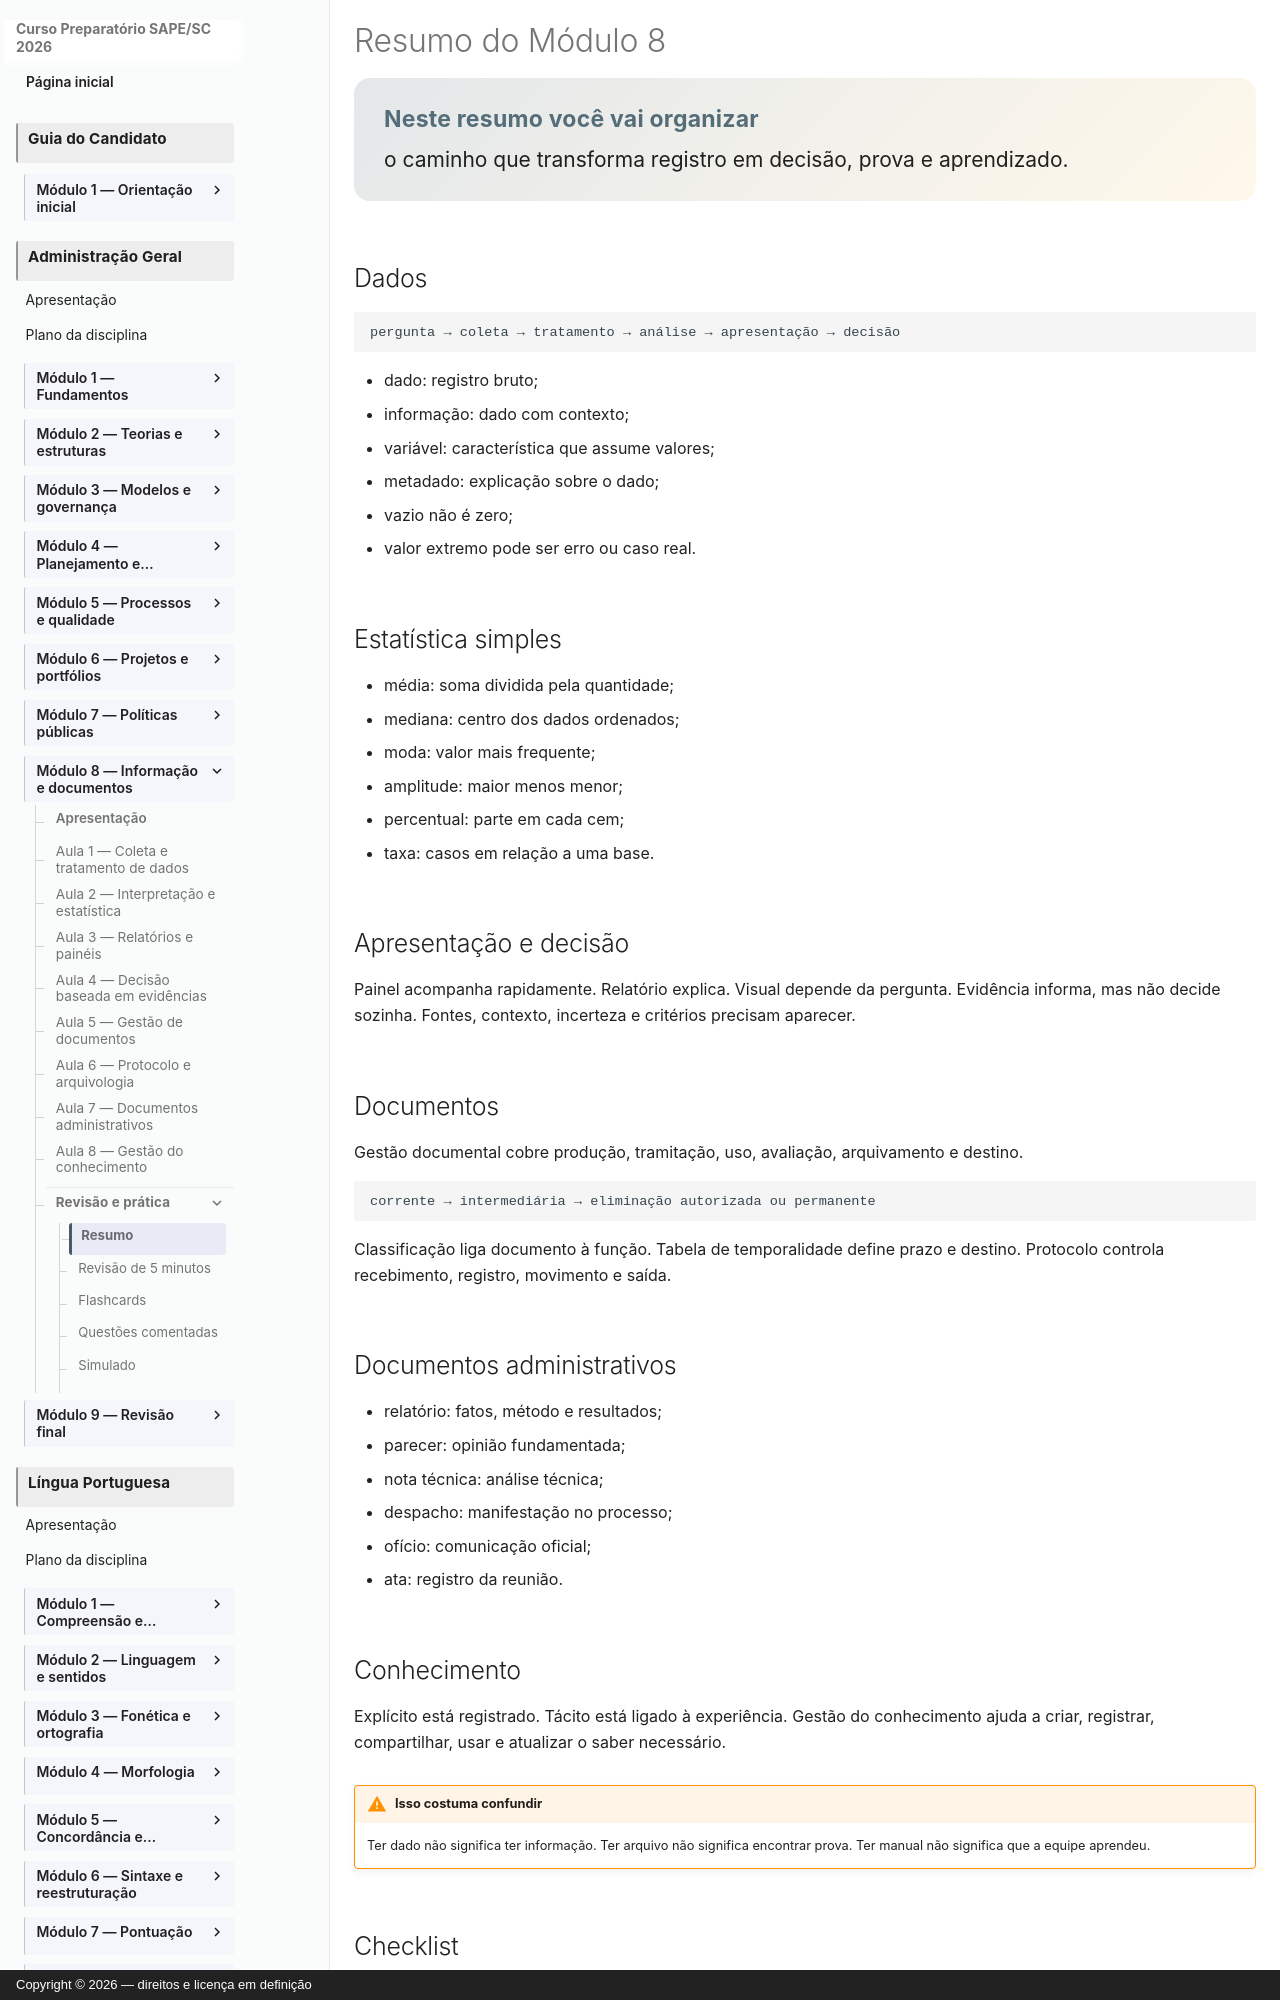

repository: vmedinax/curso-sape-sc-2026 · page: 03-administracao-geral/modulo-08-resumo/index.html · generator: mkdocs · copyright: Copyright © 2026 — direitos e licença em definição

---
id: administracao-geral-modulo-08-resumo
title: "Resumo do Módulo 8"
discipline: 03-administracao-geral
module: 8
lesson: 9
status: draft
edital_refs: [anexo-2-administracao-geral-dados-documentos-conhecimento]
prerequisites: [administracao-geral-modulo-08-aula-08]
estimated_minutes: 35
authors: [Equipe do Curso SAPE/SC]
reviewers: []
last_reviewed: null
sources: []
tags: [resumo, dados, documentos]
---

# Resumo do Módulo 8

<section class="lesson-goal"><h2>Neste resumo você vai organizar</h2><p>o caminho que transforma registro em decisão, prova e aprendizado.</p></section>

## Dados

```text
pergunta → coleta → tratamento → análise → apresentação → decisão
```

- dado: registro bruto;
- informação: dado com contexto;
- variável: característica que assume valores;
- metadado: explicação sobre o dado;
- vazio não é zero;
- valor extremo pode ser erro ou caso real.

## Estatística simples

- média: soma dividida pela quantidade;
- mediana: centro dos dados ordenados;
- moda: valor mais frequente;
- amplitude: maior menos menor;
- percentual: parte em cada cem;
- taxa: casos em relação a uma base.

## Apresentação e decisão

Painel acompanha rapidamente. Relatório explica. Visual depende da pergunta. Evidência informa, mas não decide sozinha. Fontes, contexto, incerteza e critérios precisam aparecer.

## Documentos

Gestão documental cobre produção, tramitação, uso, avaliação, arquivamento e destino.

```text
corrente → intermediária → eliminação autorizada ou permanente
```

Classificação liga documento à função. Tabela de temporalidade define prazo e destino. Protocolo controla recebimento, registro, movimento e saída.

## Documentos administrativos

- relatório: fatos, método e resultados;
- parecer: opinião fundamentada;
- nota técnica: análise técnica;
- despacho: manifestação no processo;
- ofício: comunicação oficial;
- ata: registro da reunião.
